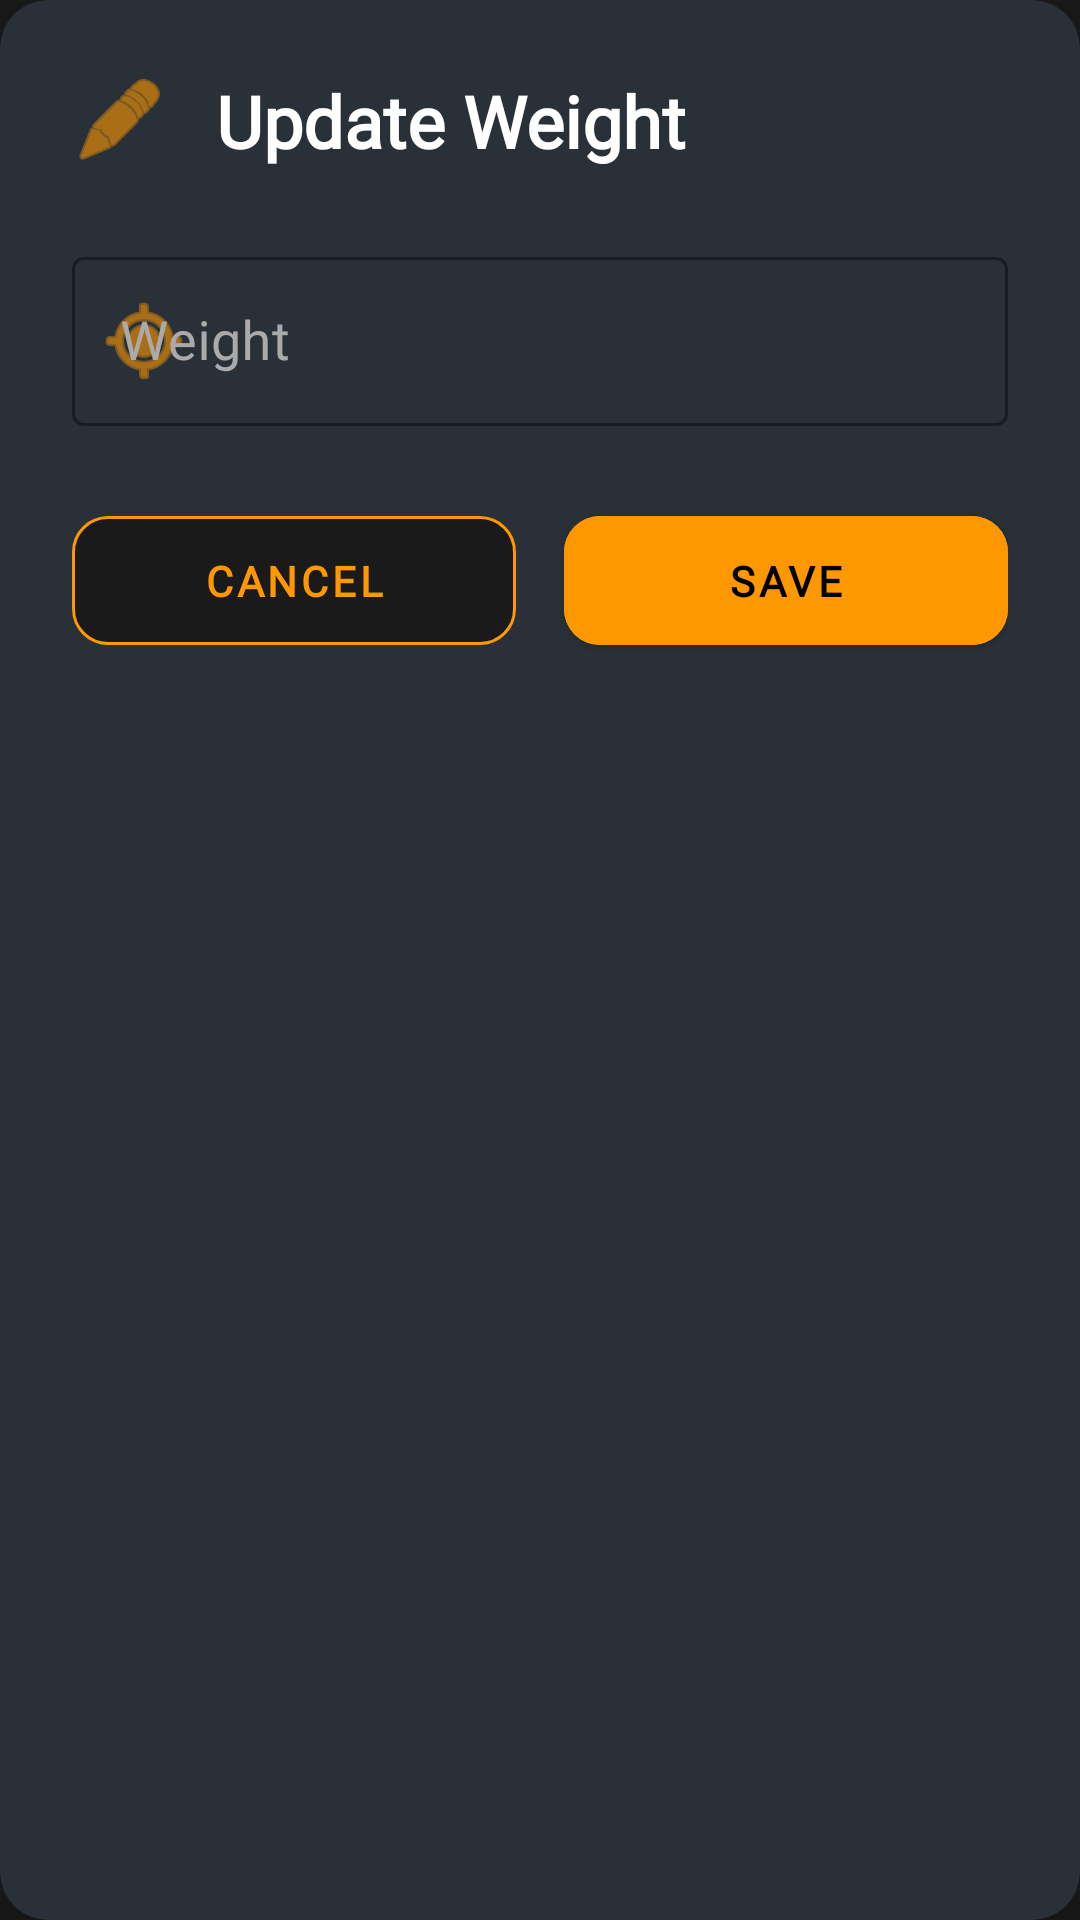

Android layout source for this screen:
<!-- AndroidManifest.xml: application theme Theme.TFGDanielMario -->
<!-- res/layout/dialog_update_weight.xml -->
<?xml version="1.0" encoding="utf-8"?>
<androidx.cardview.widget.CardView xmlns:android="http://schemas.android.com/apk/res/android"
    xmlns:app="http://schemas.android.com/apk/res-auto"
    android:layout_width="match_parent"
    android:layout_height="wrap_content"
    android:layout_margin="24dp"
    app:cardBackgroundColor="#293038"
    app:cardCornerRadius="16dp"
    app:cardElevation="8dp">

    <LinearLayout
        android:layout_width="match_parent"
        android:layout_height="wrap_content"
        android:orientation="vertical"
        android:padding="24dp">

        
        <LinearLayout
            android:layout_width="match_parent"
            android:layout_height="wrap_content"
            android:orientation="horizontal"
            android:gravity="center_vertical"
            android:layout_marginBottom="24dp">

            <ImageView
                android:layout_width="32dp"
                android:layout_height="32dp"
                android:src="@android:drawable/ic_menu_edit"
                app:tint="@color/nav_orange"
                android:layout_marginEnd="16dp"/>

            <TextView
                android:layout_width="match_parent"
                android:layout_height="wrap_content"
                android:text="@string/update_weight"
                android:textColor="#FFFFFF"
                android:textSize="24sp"
                android:fontFamily="@font/plus_jakarta_sans"
                android:textStyle="bold"/>
        </LinearLayout>

        <com.google.android.material.textfield.TextInputLayout
            android:layout_width="match_parent"
            android:layout_height="wrap_content"
            android:hint="@string/weight"
            android:textColorHint="#AAAAAA"
            app:boxStrokeColor="@color/nav_orange"
            app:hintTextColor="@color/nav_orange"
            app:startIconDrawable="@android:drawable/ic_menu_mylocation"
            app:startIconTint="@color/nav_orange"
            style="@style/Widget.MaterialComponents.TextInputLayout.OutlinedBox">

            <com.google.android.material.textfield.TextInputEditText
                android:id="@+id/etWeight"
                android:layout_width="match_parent"
                android:layout_height="wrap_content"
                android:inputType="numberDecimal"
                android:textColor="#FFFFFF"
                android:textSize="18sp"
                android:padding="16dp"
                android:fontFamily="@font/plus_jakarta_sans"/>

        </com.google.android.material.textfield.TextInputLayout>

        <LinearLayout
            android:layout_width="match_parent"
            android:layout_height="wrap_content"
            android:orientation="horizontal"
            android:layout_marginTop="24dp">

            <com.google.android.material.button.MaterialButton
                android:id="@+id/btnCancel"
                android:layout_width="0dp"
                android:layout_height="wrap_content"
                android:layout_weight="1"
                android:text="@string/cancel"
                android:textColor="@color/nav_orange"
                android:backgroundTint="#1A1A1A"
                android:padding="12dp"
                android:layout_marginEnd="8dp"
                android:fontFamily="@font/plus_jakarta_sans"
                app:cornerRadius="12dp"
                style="@style/Widget.MaterialComponents.Button.OutlinedButton"
                app:strokeColor="@color/nav_orange"/>

            <com.google.android.material.button.MaterialButton
                android:id="@+id/btnSave"
                android:layout_width="0dp"
                android:layout_height="wrap_content"
                android:layout_weight="1"
                android:text="@string/save"
                android:textColor="#000000"
                android:backgroundTint="@color/nav_orange"
                android:padding="12dp"
                android:layout_marginStart="8dp"
                android:fontFamily="@font/plus_jakarta_sans"
                app:cornerRadius="12dp"/>

        </LinearLayout>
    </LinearLayout>
</androidx.cardview.widget.CardView>
<!-- resources referenced by this layout -->
<resources>
  <color name="nav_orange">#FF9800</color>
  <string name="cancel">Cancel</string>
  <string name="save">Save</string>
  <string name="update_weight">Update Weight</string>
  <string name="weight">Weight</string>
  <style name="Theme.TFGDanielMario" parent="Theme.MaterialComponents.DayNight.NoActionBar">
          
          <item name="colorPrimary">@color/nav_orange</item>
          <item name="colorPrimaryVariant">@color/nav_orange_dark</item>
          <item name="colorOnPrimary">@color/black</item>
          
          
          <item name="android:navigationBarColor">@color/black</item>
          <item name="android:statusBarColor">@color/black</item>
          <item name="android:windowBackground">@color/background</item>
          
          
          <item name="toolbarStyle">@style/Widget.App.Toolbar</item>
          <item name="materialButtonStyle">@style/Widget.App.MaterialButton</item>
          <item name="buttonStyle">@style/Widget.App.Button</item>
          <item name="textInputStyle">@style/Widget.App.TextInputLayout</item>
      </style>
  <color name="nav_orange_dark">#E64A19</color>
  <color name="black">#FF000000</color>
  <color name="background">#1A1A1A</color>
  <style name="Widget.App.Toolbar" parent="Widget.MaterialComponents.Toolbar.Primary">
          <item name="android:background">@color/nav_orange</item>
          <item name="titleTextColor">@color/white</item>
      </style>
  <style name="Widget.App.MaterialButton" parent="Widget.MaterialComponents.Button">
          <item name="backgroundTint">@color/nav_orange</item>
          <item name="android:textColor">@color/black</item>
          <item name="cornerRadius">8dp</item>
          <item name="fontFamily">@font/plus_jakarta_sans</item>
          <item name="android:textStyle">bold</item>
      </style>
  <style name="Widget.App.Button" parent="Widget.MaterialComponents.Button">
          <item name="backgroundTint">@color/nav_orange</item>
          <item name="android:textColor">@color/black</item>
          <item name="cornerRadius">8dp</item>
          <item name="fontFamily">@font/plus_jakarta_sans_bold</item>
          <item name="android:textStyle">bold</item>
      </style>
  <style name="Widget.App.TextInputLayout" parent="Widget.MaterialComponents.TextInputLayout.OutlinedBox">
          <item name="boxStrokeColor">@color/nav_orange</item>
          <item name="hintTextColor">@color/nav_orange</item>
          <item name="fontFamily">@font/plus_jakarta_sans</item>
          <item name="android:textColorHint">#AAAAAA</item>
      </style>
  <color name="white">#FFFFFFFF</color>
</resources>
